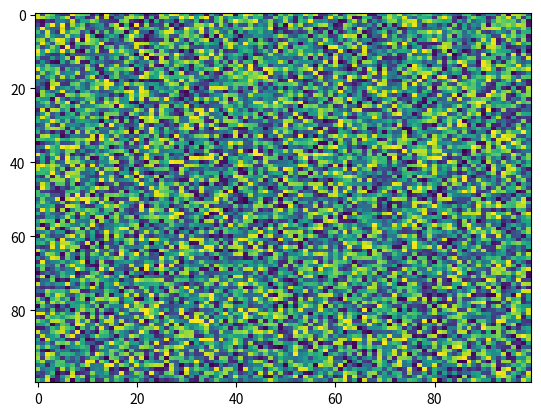

Write the Python code that produced this figure.
import matplotlib.pyplot as plt
import numpy as np
X = np.random.rand(100, 100)
plt.imshow(X,  'viridis', vmax=None, filterrad=4.0, data=None, alpha=None, norm=None, resample=None, extent=None, vmin=None, filternorm=True, url=None, interpolation='nearest', origin='upper', aspect='auto')
